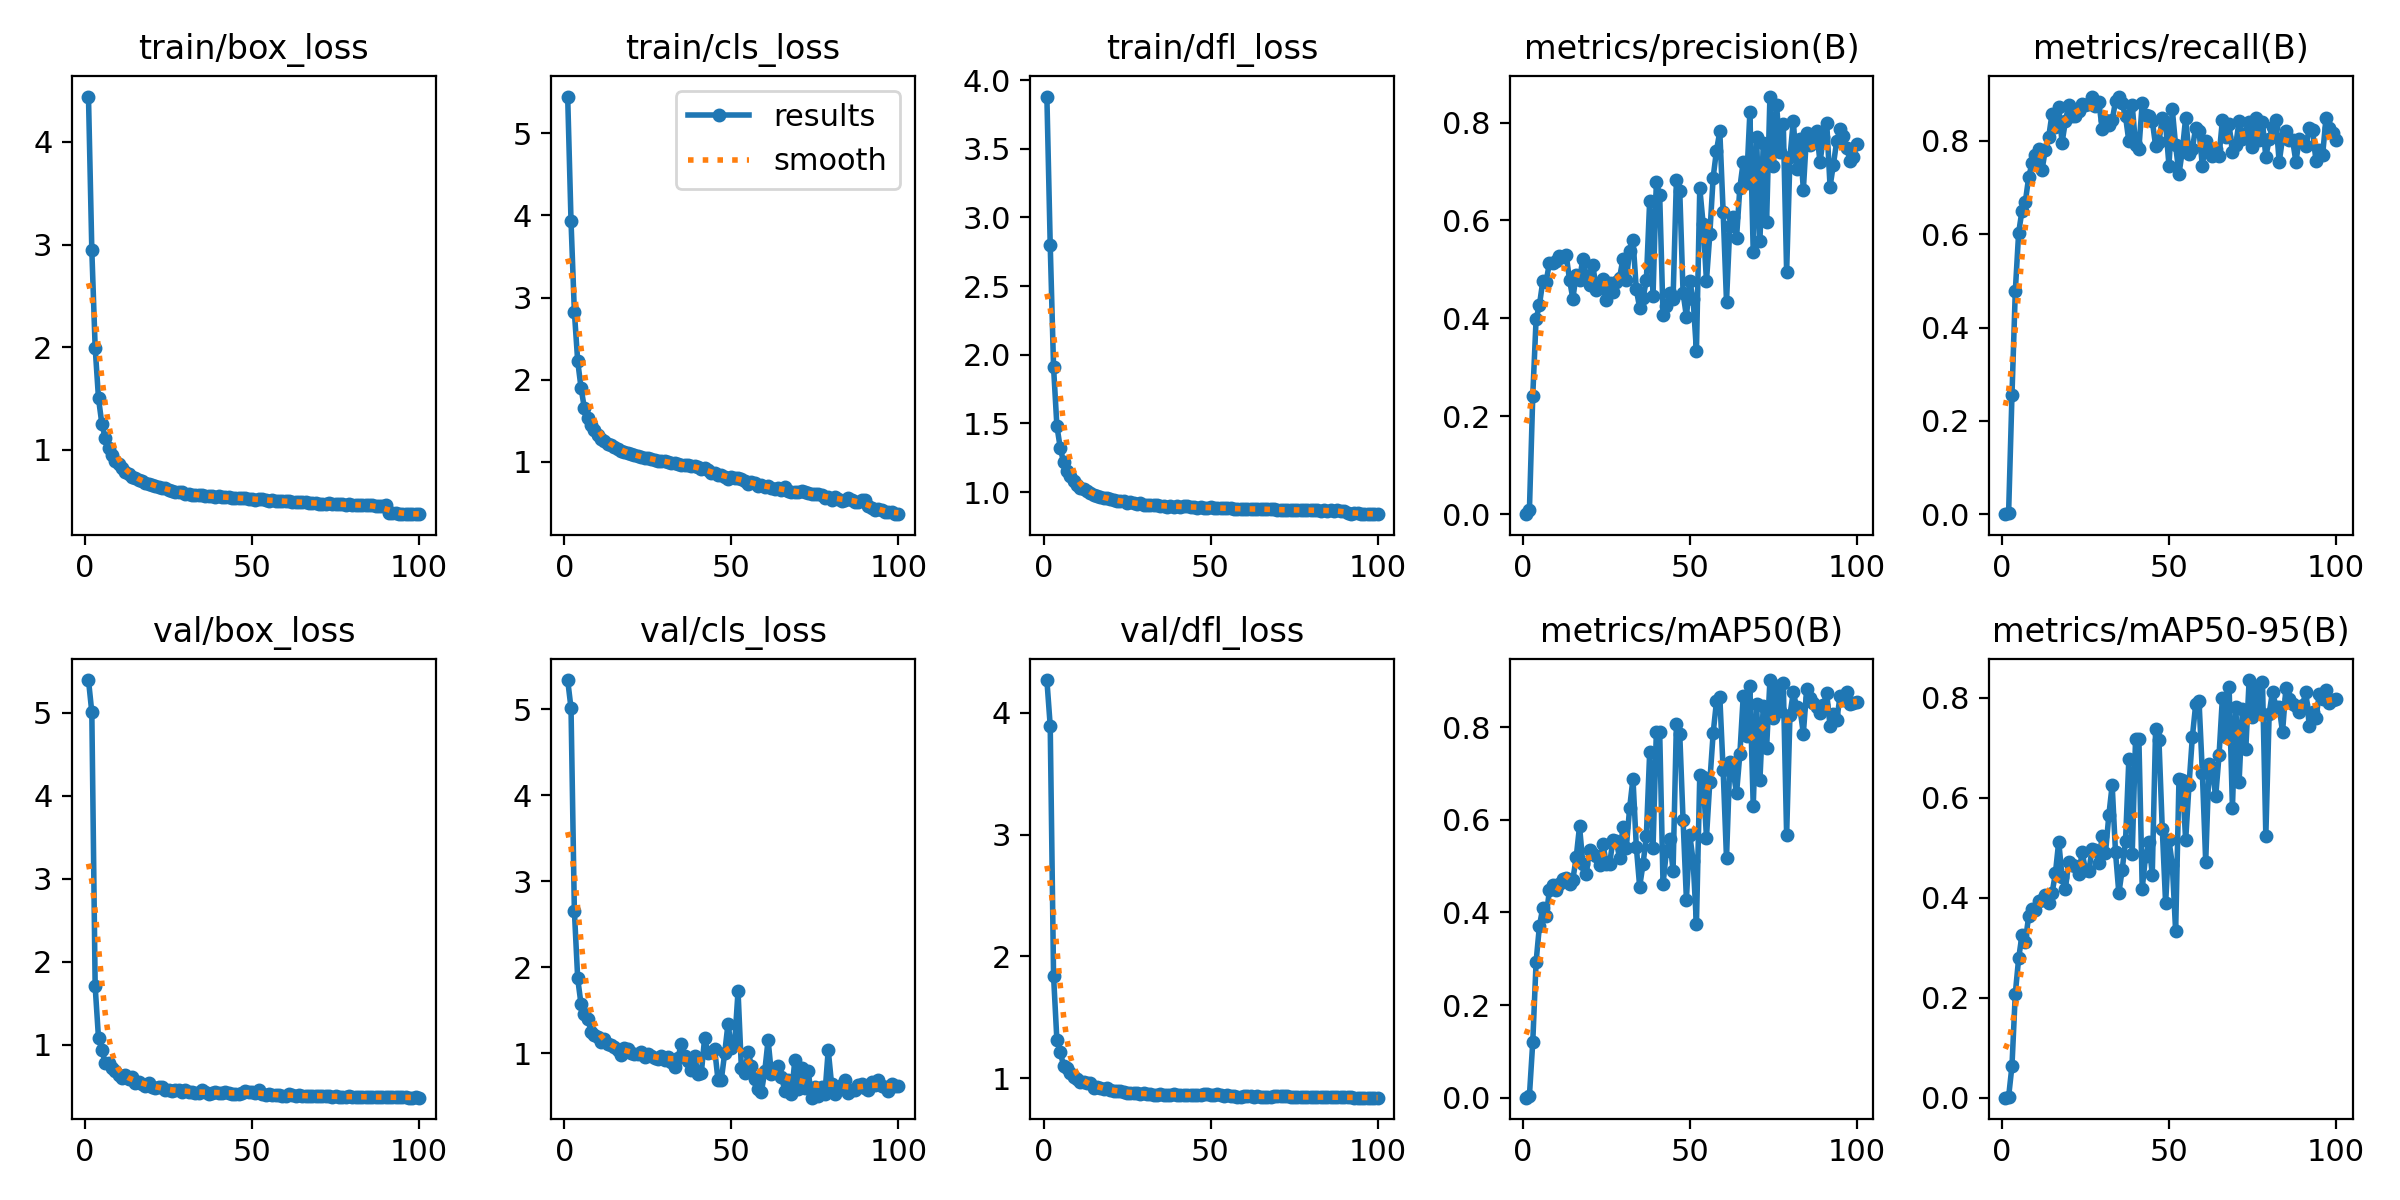

The data file committed next to this chart (first rows):
epoch, time, train/box_loss, train/cls_loss, train/dfl_loss, metrics/precision(B), metrics/recall(B), metrics/mAP50(B), metrics/mAP50-95(B), val/box_loss, val/cls_loss, val/dfl_loss, lr/pg0, lr/pg1, lr/pg2
1, 14.33, 4.443, 5.447, 3.881, 0, 0, 0, 0, 5.397, 5.341, 4.27, 9.15083e-05, 9.15083e-05, 9.15083e-05
2, 28.17, 2.945, 3.93, 2.8, 0.00769, 0.00326, 0.0044, 0.0018, 5.009, 5.015, 3.893, 0.0001824, 0.0001824, 0.0001824
3, 42.4, 1.997, 2.827, 1.91, 0.2419, 0.2549, 0.12, 0.06327, 1.702, 2.661, 1.84, 0.0002714, 0.0002714, 0.0002714
4, 56.3, 1.502, 2.226, 1.481, 0.3987, 0.478, 0.2933, 0.2083, 1.078, 1.872, 1.311, 0.0002697, 0.0002697, 0.0002697
5, 70.11, 1.255, 1.9, 1.323, 0.4273, 0.603, 0.3713, 0.2785, 0.9368, 1.571, 1.216, 0.000267, 0.000267, 0.000267
6, 83.92, 1.116, 1.652, 1.218, 0.4756, 0.6506, 0.4099, 0.3252, 0.7759, 1.456, 1.101, 0.0002642, 0.0002642, 0.0002642
7, 97.76, 1.021, 1.533, 1.151, 0.4747, 0.6696, 0.3918, 0.3123, 0.7781, 1.406, 1.085, 0.0002615, 0.0002615, 0.0002615
8, 111.5, 0.9501, 1.442, 1.116, 0.5138, 0.7219, 0.4476, 0.3628, 0.7222, 1.253, 1.043, 0.0002587, 0.0002587, 0.0002587
9, 125.3, 0.8941, 1.381, 1.085, 0.5123, 0.7524, 0.4595, 0.3779, 0.6757, 1.216, 1.012, 0.000256, 0.000256, 0.000256
10, 139.1, 0.8597, 1.328, 1.053, 0.5164, 0.7693, 0.4483, 0.3759, 0.6327, 1.192, 0.9972, 0.0002532, 0.0002532, 0.0002532
11, 152.8, 0.8202, 1.282, 1.033, 0.5272, 0.7826, 0.4624, 0.3936, 0.5947, 1.132, 0.9714, 0.0002505, 0.0002505, 0.0002505
12, 166.6, 0.788, 1.254, 1.025, 0.5252, 0.7376, 0.4724, 0.3956, 0.628, 1.173, 0.9669, 0.0002477, 0.0002477, 0.0002477
13, 180.4, 0.765, 1.221, 1.008, 0.5298, 0.7817, 0.474, 0.406, 0.5833, 1.108, 0.9578, 0.000245, 0.000245, 0.000245
14, 194.2, 0.7385, 1.208, 0.9925, 0.4791, 0.8085, 0.4613, 0.389, 0.6048, 1.102, 0.9642, 0.0002422, 0.0002422, 0.0002422
15, 207.9, 0.7291, 1.175, 0.981, 0.4402, 0.8585, 0.4708, 0.4088, 0.5362, 1.075, 0.9231, 0.0002395, 0.0002395, 0.0002395
16, 221.8, 0.7088, 1.157, 0.973, 0.489, 0.8296, 0.5189, 0.4485, 0.5467, 1.045, 0.9273, 0.0002367, 0.0002367, 0.0002367
17, 235.5, 0.6916, 1.134, 0.9637, 0.4784, 0.8737, 0.586, 0.5124, 0.5269, 0.9873, 0.9159, 0.000234, 0.000234, 0.000234
18, 249.3, 0.6788, 1.12, 0.9591, 0.5221, 0.7963, 0.5055, 0.4422, 0.5067, 1.065, 0.9121, 0.0002312, 0.0002312, 0.0002312
19, 263, 0.6704, 1.108, 0.9539, 0.4866, 0.8425, 0.4839, 0.4179, 0.5427, 1.051, 0.9174, 0.0002285, 0.0002285, 0.0002285
20, 276.7, 0.6599, 1.092, 0.9483, 0.4679, 0.8774, 0.5344, 0.472, 0.4849, 1.003, 0.9002, 0.0002257, 0.0002257, 0.0002257
21, 290.4, 0.6498, 1.08, 0.9458, 0.5085, 0.8534, 0.527, 0.4662, 0.482, 0.9915, 0.8951, 0.000223, 0.000223, 0.000223
22, 304.1, 0.6393, 1.067, 0.9369, 0.4586, 0.854, 0.5224, 0.4632, 0.4852, 0.9878, 0.8929, 0.0002202, 0.0002202, 0.0002202
23, 317.7, 0.6272, 1.056, 0.9339, 0.4618, 0.865, 0.5027, 0.4464, 0.4916, 1.017, 0.899, 0.0002175, 0.0002175, 0.0002175
24, 331.4, 0.6246, 1.045, 0.9334, 0.4813, 0.8784, 0.5486, 0.4911, 0.4514, 0.9558, 0.8856, 0.0002147, 0.0002147, 0.0002147
25, 345.1, 0.607, 1.05, 0.9244, 0.4375, 0.8776, 0.5056, 0.4553, 0.4469, 0.9938, 0.881, 0.0002119, 0.0002119, 0.0002119
26, 358.8, 0.5973, 1.036, 0.9254, 0.4732, 0.8797, 0.5041, 0.4529, 0.4381, 0.9737, 0.8766, 0.0002092, 0.0002092, 0.0002092
27, 372.4, 0.5887, 1.027, 0.9186, 0.4539, 0.8949, 0.5568, 0.4977, 0.4485, 0.9448, 0.8825, 0.0002064, 0.0002064, 0.0002064
28, 386.1, 0.5879, 1.013, 0.9163, 0.4734, 0.8759, 0.5536, 0.4948, 0.4582, 0.9403, 0.8815, 0.0002037, 0.0002037, 0.0002037
29, 399.8, 0.5848, 1.013, 0.9201, 0.4832, 0.8845, 0.518, 0.4685, 0.4241, 0.9683, 0.8685, 0.0002009, 0.0002009, 0.0002009
30, 413.6, 0.5726, 1.004, 0.9094, 0.5216, 0.8261, 0.5856, 0.5241, 0.458, 0.9211, 0.8798, 0.0001982, 0.0001982, 0.0001982
31, 427.4, 0.5696, 1, 0.9089, 0.4785, 0.8453, 0.5401, 0.4894, 0.4239, 0.9579, 0.8695, 0.0001954, 0.0001954, 0.0001954
32, 441.1, 0.5642, 0.9883, 0.906, 0.5376, 0.8347, 0.6257, 0.565, 0.4326, 0.9022, 0.8685, 0.0001927, 0.0001927, 0.0001927
33, 454.9, 0.5632, 0.9869, 0.9031, 0.561, 0.8439, 0.6891, 0.6253, 0.4179, 0.8465, 0.8648, 0.0001899, 0.0001899, 0.0001899
34, 468.7, 0.5583, 0.9743, 0.9032, 0.4589, 0.8853, 0.542, 0.4905, 0.4151, 0.9455, 0.8649, 0.0001872, 0.0001872, 0.0001872
35, 482.4, 0.5555, 0.9561, 0.8993, 0.4216, 0.8952, 0.4559, 0.409, 0.4504, 1.109, 0.8741, 0.0001844, 0.0001844, 0.0001844
36, 496.1, 0.552, 0.958, 0.9007, 0.4408, 0.8807, 0.5038, 0.456, 0.4316, 0.9759, 0.8656, 0.0001817, 0.0001817, 0.0001817
37, 509.9, 0.5457, 0.9648, 0.8955, 0.4775, 0.8525, 0.5643, 0.5136, 0.4063, 0.915, 0.8618, 0.0001789, 0.0001789, 0.0001789
38, 523.6, 0.5468, 0.9449, 0.9001, 0.6399, 0.7989, 0.7459, 0.678, 0.416, 0.8099, 0.8628, 0.0001762, 0.0001762, 0.0001762
39, 537.4, 0.5391, 0.9439, 0.8942, 0.4459, 0.8765, 0.5389, 0.4882, 0.4256, 0.969, 0.8696, 0.0001734, 0.0001734, 0.0001734
40, 551, 0.5472, 0.9347, 0.898, 0.6793, 0.7924, 0.7902, 0.7176, 0.417, 0.7634, 0.8647, 0.0001707, 0.0001707, 0.0001707
41, 564.9, 0.5394, 0.9161, 0.8942, 0.6511, 0.7834, 0.7893, 0.7169, 0.4219, 0.7693, 0.8635, 0.0001679, 0.0001679, 0.0001679
42, 578.6, 0.5416, 0.9201, 0.8966, 0.4075, 0.8822, 0.4606, 0.4182, 0.4328, 1.181, 0.8653, 0.0001652, 0.0001652, 0.0001652
43, 592.3, 0.5386, 0.894, 0.8965, 0.4259, 0.8554, 0.5323, 0.4835, 0.4204, 1.005, 0.8629, 0.0001624, 0.0001624, 0.0001624
44, 606, 0.5278, 0.8675, 0.8901, 0.4508, 0.8543, 0.5591, 0.5108, 0.4059, 1.012, 0.8597, 0.0001597, 0.0001597, 0.0001597
45, 619.7, 0.5331, 0.8606, 0.8934, 0.4394, 0.8436, 0.4904, 0.4464, 0.4092, 1.052, 0.8617, 0.0001569, 0.0001569, 0.0001569
46, 633.5, 0.5289, 0.8369, 0.8871, 0.6828, 0.7898, 0.8081, 0.7376, 0.407, 0.6911, 0.8615, 0.0001542, 0.0001542, 0.0001542
47, 647.3, 0.5286, 0.8398, 0.8896, 0.6609, 0.7981, 0.7861, 0.7154, 0.4129, 0.6952, 0.86, 0.0001514, 0.0001514, 0.0001514
48, 661, 0.5293, 0.82, 0.8881, 0.4519, 0.8491, 0.5989, 0.5377, 0.4393, 1.003, 0.8722, 0.0001486, 0.0001486, 0.0001486
49, 674.7, 0.5216, 0.7919, 0.8851, 0.4037, 0.8373, 0.4276, 0.3886, 0.428, 1.346, 0.8666, 0.0001459, 0.0001459, 0.0001459
50, 688.5, 0.5215, 0.8161, 0.8898, 0.4761, 0.7473, 0.5677, 0.5148, 0.4235, 1.067, 0.8636, 0.0001431, 0.0001431, 0.0001431
51, 702.1, 0.5123, 0.8011, 0.8855, 0.439, 0.8677, 0.5121, 0.4663, 0.4143, 1.128, 0.8609, 0.0001404, 0.0001404, 0.0001404
52, 715.8, 0.5193, 0.8035, 0.8863, 0.333, 0.7904, 0.3748, 0.3327, 0.4544, 1.724, 0.8734, 0.0001376, 0.0001376, 0.0001376
53, 729.5, 0.5191, 0.7933, 0.8861, 0.6663, 0.7291, 0.6975, 0.6373, 0.4014, 0.8285, 0.8601, 0.0001349, 0.0001349, 0.0001349
54, 743.2, 0.5115, 0.7685, 0.884, 0.5929, 0.7788, 0.6927, 0.6348, 0.3972, 0.7694, 0.857, 0.0001321, 0.0001321, 0.0001321
55, 756.9, 0.505, 0.7254, 0.8816, 0.4768, 0.8499, 0.5617, 0.5149, 0.4013, 1.02, 0.8588, 0.0001294, 0.0001294, 0.0001294
56, 770.7, 0.5064, 0.752, 0.8816, 0.5714, 0.7728, 0.6816, 0.625, 0.3941, 0.8595, 0.8549, 0.0001266, 0.0001266, 0.0001266
57, 784.4, 0.5015, 0.7424, 0.8784, 0.6875, 0.7834, 0.7866, 0.7211, 0.394, 0.6987, 0.8549, 0.0001239, 0.0001239, 0.0001239
58, 798, 0.5009, 0.7045, 0.8776, 0.7428, 0.8286, 0.8561, 0.7867, 0.3877, 0.5868, 0.8499, 0.0001211, 0.0001211, 0.0001211
59, 811.8, 0.5057, 0.7216, 0.8797, 0.7817, 0.8219, 0.8651, 0.7937, 0.3845, 0.5535, 0.8497, 0.0001184, 0.0001184, 0.0001184
60, 825.6, 0.4987, 0.6979, 0.8781, 0.6168, 0.7471, 0.707, 0.6494, 0.3848, 0.7932, 0.8516, 0.0001156, 0.0001156, 0.0001156
... 40 more rows
